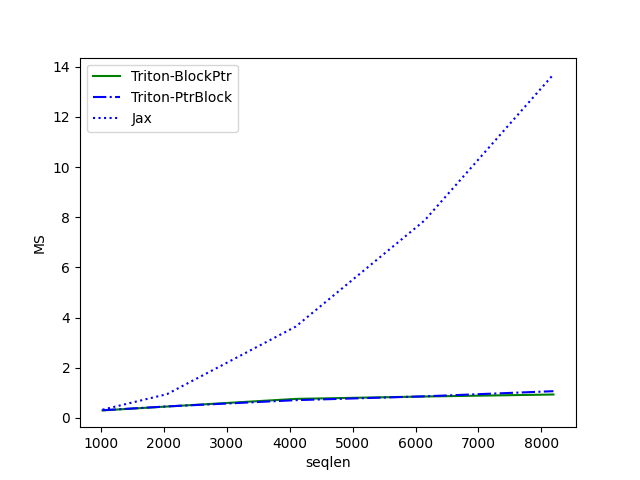

The file beside this chart, header and first rows:
seqlen, Triton-BlockPtr, Triton-PtrBlock, Jax
1024, 0.3014, 0.3076, 0.3303
2048, 0.4559, 0.4596, 0.949
4096, 0.7595, 0.7093, 3.643
6144, 0.8558, 0.8621, 7.874
8192, 0.9348, 1.067, 13.7
